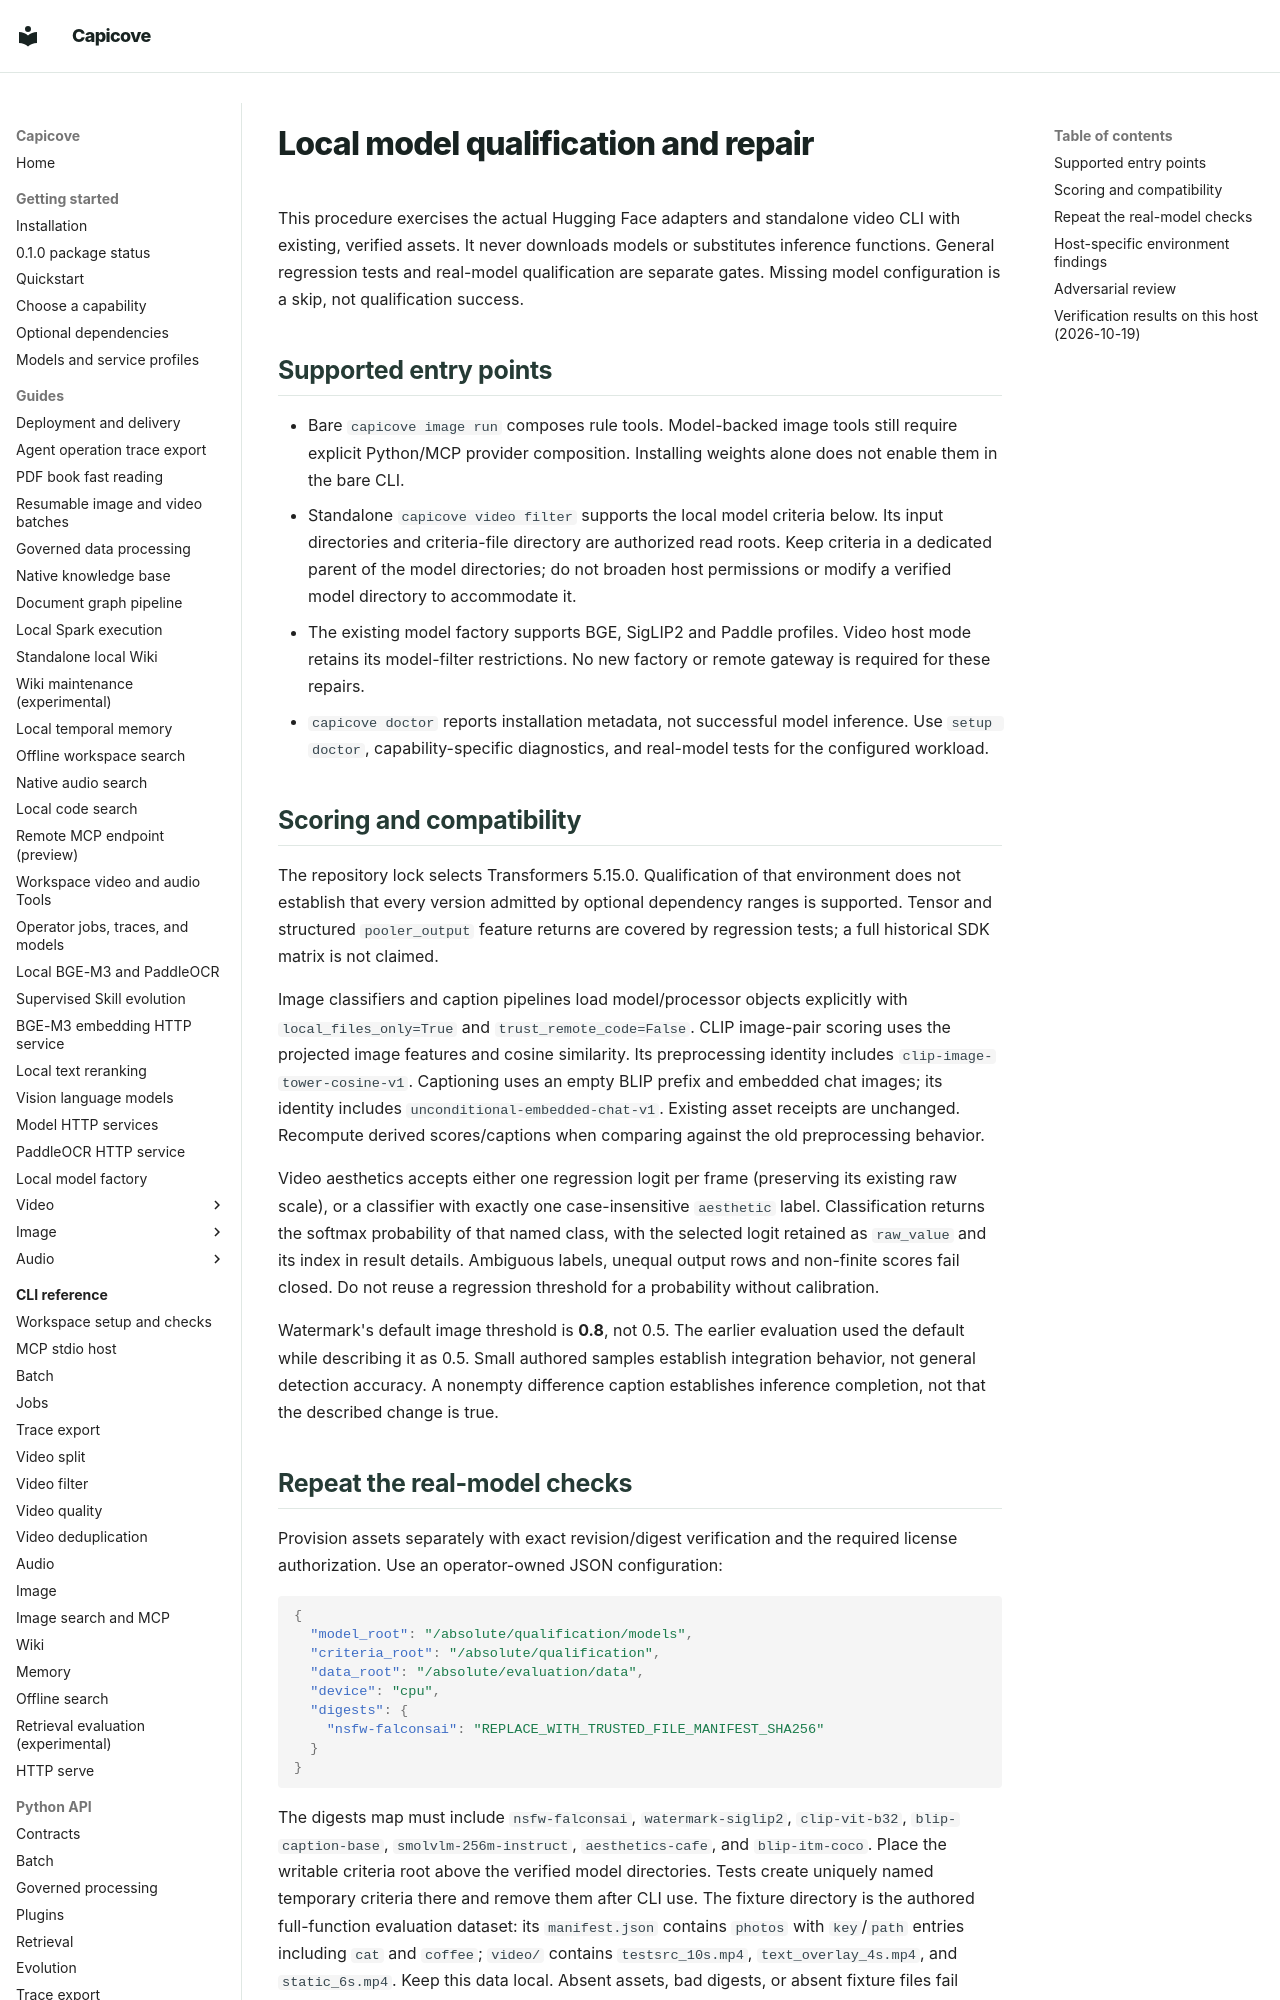

repository: happyBayes/capicove · page: development/local-model-qualification/index.html · generator: mkdocs

# Local model qualification and repair

This procedure exercises the actual Hugging Face adapters and standalone video
CLI with existing, verified assets. It never downloads models or substitutes
inference functions. General regression tests and real-model qualification are
separate gates. Missing model configuration is a skip, not qualification success.

## Supported entry points

- Bare `capicove image run` composes rule tools. Model-backed image tools still
  require explicit Python/MCP provider composition. Installing weights alone does
  not enable them in the bare CLI.
- Standalone `capicove video filter` supports the local model criteria below.
  Its input directories and criteria-file directory are authorized read roots.
  Keep criteria in a dedicated parent of the model directories; do not broaden
  host permissions or modify a verified model directory to accommodate it.
- The existing model factory supports BGE, SigLIP2 and Paddle profiles. Video host
  mode retains its model-filter restrictions. No new factory or remote gateway
  is required for these repairs.
- `capicove doctor` reports installation metadata, not successful model inference.
  Use `setup doctor`, capability-specific diagnostics, and real-model tests for
  the configured workload.

## Scoring and compatibility

The repository lock selects Transformers 5.15.0. Qualification of that environment
does not establish that every version admitted by optional dependency ranges is
supported. Tensor and structured `pooler_output` feature returns are covered by
regression tests; a full historical SDK matrix is not claimed.

Image classifiers and caption pipelines load model/processor objects explicitly
with `local_files_only=True` and `trust_remote_code=False`. CLIP image-pair scoring
uses the projected image features and cosine similarity. Its preprocessing identity
includes `clip-image-tower-cosine-v1`. Captioning uses an empty BLIP prefix and
embedded chat images; its identity includes `unconditional-embedded-chat-v1`.
Existing asset receipts are unchanged. Recompute derived scores/captions when
comparing against the old preprocessing behavior.

Video aesthetics accepts either one regression logit per frame (preserving its
existing raw scale), or a classifier with exactly one case-insensitive `aesthetic`
label. Classification returns the softmax probability of that named class, with
the selected logit retained as `raw_value` and its index in result details.
Ambiguous labels, unequal output rows and non-finite scores fail closed. Do not
reuse a regression threshold for a probability without calibration.

Watermark's default image threshold is **0.8**, not 0.5. The earlier evaluation
used the default while describing it as 0.5. Small authored samples establish
integration behavior, not general detection accuracy. A nonempty difference
caption establishes inference completion, not that the described change is true.
